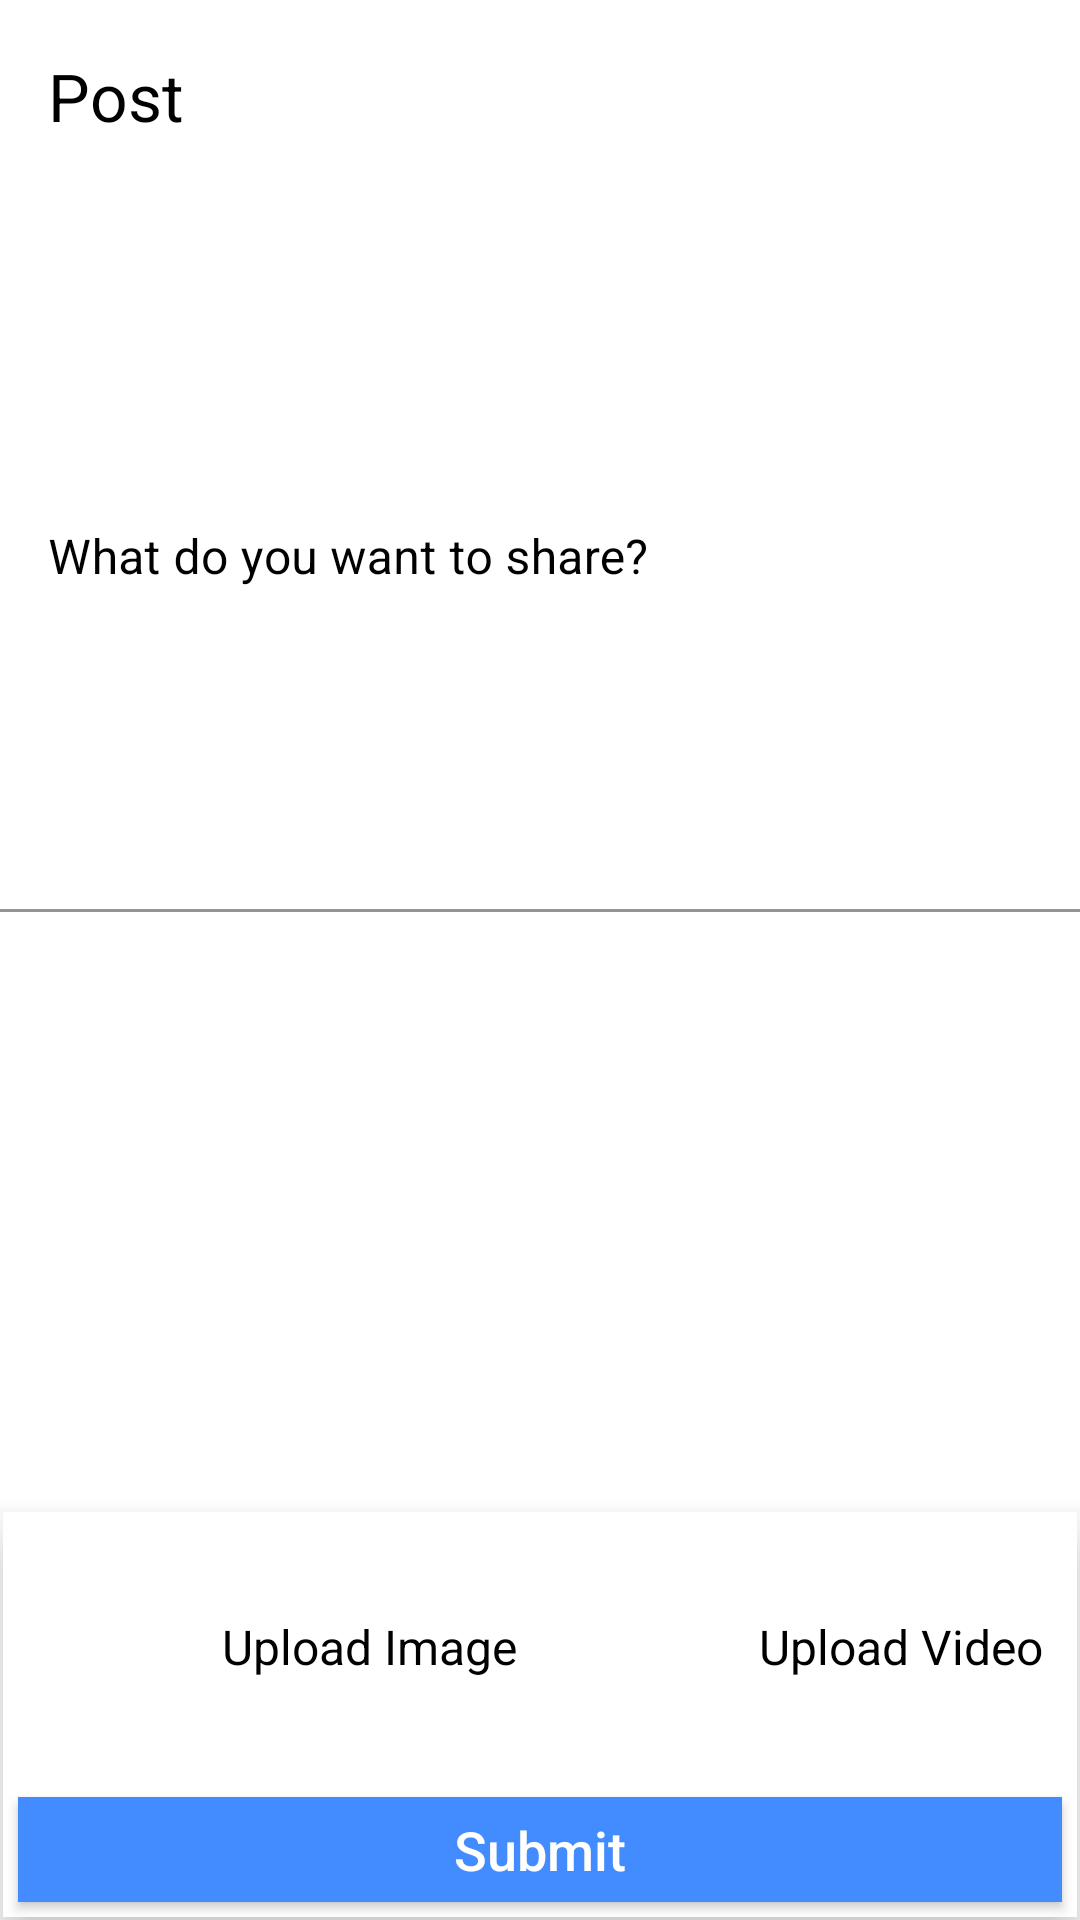

Write the Android layout XML for this screen, with the resource values it uses.
<!-- AndroidManifest.xml: application theme Theme.TheMitra -->
<!-- res/layout/activity_post.xml -->
<?xml version="1.0" encoding="utf-8"?>
<androidx.constraintlayout.widget.ConstraintLayout xmlns:android="http://schemas.android.com/apk/res/android"
    xmlns:app="http://schemas.android.com/apk/res-auto"
    xmlns:tools="http://schemas.android.com/tools"
    android:layout_width="match_parent"
    android:layout_height="match_parent"
    android:background="@color/white"
    tools:context=".PostActivity"
    android:id="@+id/showdata">

    <androidx.appcompat.widget.Toolbar
        android:id="@+id/post_toolbar"
        android:layout_width="match_parent"
        android:layout_height="?attr/actionBarSize"
        android:background="@color/white"
        android:elevation="50dp"
        app:popupTheme="@style/ThemeOverlay.AppCompat.Light"
        app:layout_constraintEnd_toEndOf="parent"
        app:layout_constraintStart_toStartOf="parent"
        app:layout_constraintTop_toTopOf="parent"
        app:title="@string/post"
        app:navigationIcon="@drawable/baseline_arrow_back_24"
        app:titleTextColor="@color/black" />

    <com.google.android.material.textfield.TextInputLayout
        android:id="@+id/textInputLayout"
        style="@style/Widget.MaterialComponents.TextInputLayout.FilledBox"
        android:layout_width="match_parent"
        android:layout_height="wrap_content"
        android:textColorHint="@color/black"
        app:boxStrokeColor="@color/green"
        app:hintTextColor="@color/blue"
        app:layout_constraintEnd_toEndOf="parent"
        app:layout_constraintStart_toStartOf="parent"
        app:layout_constraintTop_toBottomOf="@+id/post_toolbar">

        <com.google.android.material.textfield.TextInputEditText
            android:id="@+id/edittextPost"
            android:layout_width="match_parent"
            android:layout_height="240dp"
            android:background="@color/white"
            android:gravity="top"
            android:hint="@string/post_hint"
            android:inputType="textMultiLine"
            android:textColor="@color/black" />
    </com.google.android.material.textfield.TextInputLayout>

    <ScrollView
        android:layout_width="0dp"
        android:layout_height="0dp"
        app:layout_constraintBottom_toTopOf="@+id/linearLayout3"
        app:layout_constraintEnd_toEndOf="parent"
        app:layout_constraintHorizontal_bias="0.5"
        app:layout_constraintStart_toStartOf="parent"
        app:layout_constraintTop_toBottomOf="@+id/textInputLayout">

        <LinearLayout
            android:layout_width="match_parent"
            android:layout_height="match_parent"
            android:orientation="vertical">

            <androidx.media3.ui.PlayerView
                android:id="@+id/postVideo0"
                android:layout_width="match_parent"
                android:layout_height="300dp"
                android:layout_gravity="center_horizontal"
                android:visibility="gone" />

            <androidx.constraintlayout.widget.ConstraintLayout
                android:layout_width="match_parent"
                android:layout_height="wrap_content">

                <ImageView
                    android:id="@+id/postImage0"
                    android:layout_width="match_parent"
                    android:layout_height="wrap_content"
                    android:layout_weight="3"
                    android:scaleType="fitCenter"
                    app:layout_constraintBottom_toBottomOf="parent"
                    app:layout_constraintEnd_toEndOf="parent"
                    app:layout_constraintHorizontal_bias="0.5"
                    app:layout_constraintStart_toStartOf="parent"
                    app:layout_constraintTop_toTopOf="parent"
                    app:layout_constraintVertical_bias="0.5" />

                <ImageView
                    android:id="@+id/removeImage"
                    android:layout_width="25dp"
                    android:layout_height="25dp"
                    app:layout_constraintEnd_toEndOf="parent"
                    app:layout_constraintHorizontal_bias="0.5"
                    app:layout_constraintTop_toTopOf="parent"
                app:layout_constraintVertical_bias="0.5" />
            </androidx.constraintlayout.widget.ConstraintLayout>
            


            <LinearLayout
                android:layout_width="match_parent"
                android:layout_height="wrap_content"
                android:orientation="horizontal"
                android:weightSum="3"
                android:layout_marginBottom="15dp"
                android:id="@+id/lin_showimage"
                android:visibility="gone">

                <androidx.recyclerview.widget.RecyclerView
                    android:layout_width="match_parent"
                    android:layout_height="wrap_content"
                    android:id="@+id/showimageRecycler">

                </androidx.recyclerview.widget.RecyclerView>

            </LinearLayout>

            <VideoView
                android:id="@+id/postVideo"
                android:layout_width="match_parent"
                android:layout_height="wrap_content" />



        </LinearLayout>

    </ScrollView>

    <LinearLayout
        android:id="@+id/linearLayout3"
        android:layout_width="0dp"
        android:layout_height="wrap_content"
        android:elevation="10dp"
        android:layout_marginStart="1dp"
        android:background="@color/white"
        android:layout_marginEnd="1dp"
        android:layout_marginBottom="1dp"
        android:orientation="vertical"
        app:layout_constraintBottom_toBottomOf="parent"
        app:layout_constraintEnd_toEndOf="parent"
        app:layout_constraintStart_toStartOf="parent">

        <LinearLayout
            android:layout_width="match_parent"
            android:layout_height="wrap_content"
            android:layout_marginVertical="10dp"
            android:layout_weight="2"
            android:orientation="horizontal">

            <LinearLayout
                android:id="@+id/select_image"
                android:layout_width="match_parent"
                android:layout_height="match_parent"
                android:layout_weight="1"
                android:orientation="horizontal">

                <ImageView
                    android:id="@+id/imageView5"
                    android:layout_width="50dp"
                    android:layout_height="50dp"
                    android:layout_marginHorizontal="10dp"
                    android:layout_marginVertical="10dp"
                    android:src="@drawable/baseline_image_24" />

                <TextView
                    android:id="@+id/textView"
                    android:layout_width="match_parent"
                    android:layout_height="wrap_content"
                    android:layout_gravity="center_vertical"
                    android:layout_marginLeft="3dp"
                    android:text="@string/upload_image"
                    android:textColor="@color/black"
                    android:textSize="16sp" />
            </LinearLayout>

            <LinearLayout
                android:id="@+id/select_video"
                android:layout_width="match_parent"
                android:layout_height="match_parent"
                android:layout_weight="1"
                android:orientation="horizontal">

                <ImageView
                    android:layout_width="50dp"
                    android:layout_height="50dp"
                    android:layout_marginHorizontal="10dp"
                    android:layout_marginVertical="10dp"
                    android:src="@drawable/baseline_video_label_24" />

                <TextView
                    android:layout_width="match_parent"
                    android:layout_height="wrap_content"
                    android:layout_gravity="center_vertical"
                    android:layout_marginLeft="3dp"
                    android:text="@string/upload_video"
                    android:textColor="@color/black"
                    android:textSize="16sp" />
            </LinearLayout>

        </LinearLayout>


        <androidx.appcompat.widget.AppCompatButton
            android:id="@+id/submitPost"
            android:layout_width="match_parent"
            android:layout_height="35dp"
            android:layout_margin="5dp"
            android:background="@color/blue"
            android:text="@string/submit"
            android:textAllCaps="false"
            android:textColor="@color/white"
            android:textSize="18sp" />

    </LinearLayout>
</androidx.constraintlayout.widget.ConstraintLayout>
<!-- resources referenced by this layout -->
<resources>
  <color name="black">#FF000000</color>
  <color name="blue">#428cff</color>
  <color name="green">#43d37c</color>
  <color name="white">#FFFFFFFF</color>
  <!-- drawable baseline_play_circle_filled_24: png bitmap (drawable, 43707 bytes) -->
  <string name="post">Post</string>
  <string name="post_hint">What do you want to share?</string>
  <string name="submit">Submit</string>
  <string name="upload_image">Upload Image</string>
  <string name="upload_video">Upload Video</string>
  <style name="Theme.TheMitra" parent="Base.Theme.TheMitra" />
  <style name="Base.Theme.TheMitra" parent="Theme.Material3.DayNight.NoActionBar">
          
          <item name="android:statusBarColor">@color/status_bar_color</item>
          <item name="android:windowLightStatusBar">true</item>
          <item name="popupMenuBackground">@drawable/popup_menu</item>
          <item name="homeAsUpIndicator">@drawable/baseline_arrow_back_24</item>
          <item name="android:textColorHint">@color/text_grey</item>
          <item name="android:textColorSecondary">@color/black</item>
          <item name="android:textColorPrimary">@color/black</item>
      </style>
  <color name="status_bar_color">#f4f6f9</color>
  <color name="text_grey">#999999</color>
</resources>
